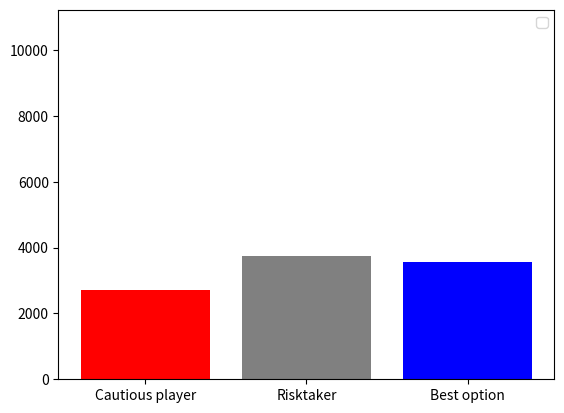

Python code for this plot:
# [redacted]
# [redacted]
import math
import os
import sys
from dataclasses import dataclass
from random import randint
import matplotlib.pyplot as plt


class GreedyPig:
    players: list = []
    mode: int = 0
    currentPlayer: int = 0
    limit: int = 0
    output: bool = True
    returnValue = False

    def __init__(self, player_amount=None, players: list = None, mode: int = None, output: bool = True):
        self.output = output

        if player_amount is None:
            Text("Welcome to the mini game: Greedy Pig.\nFirst of all, "
                 "let's fill in the amount of players in a range of (2-6).", output=self.output)
            player_amount = Text.getint('Amount of players: ')
        if not 2 <= player_amount <= 6:
            Text.warn(self.output)
            GreedyPig(mode=mode, players=players)
            return

        if mode is None:
            Text("Select now in which mode you'd like to play:\n\n1. Who reaches 50 points first wins\n"
                 "2. Who reaches 100 points first wins\n", output=self.output)
            mode = Text.getint("Game mode: ")

        self.mode = mode

        if mode != 1 and mode != 2:
            Text.warn(self.output)
            GreedyPig(player_amount=player_amount, mode=mode, players=players)
            return

        if mode == 1:
            self.limit = 50
        elif mode == 2:
            self.limit = 100

        if players is None:
            self.start(player_amount, mode)
        else:
            self.players = players
            self.roll(fresh=True)

    def start(self, players: int, mode: int):
        self.mode = mode
        for i in range(1, players + 1):
            self.input_name(i)

        self.roll()

    def input_name(self, i):
        name = str(input("Name of player " + str(i) + ": "))
        if name != '':
            return self.players.append(Player(i, name, 0, None))
        else:
            Text.warn(self.output)
            return self.input_name(i)

    def check(self):
        """return True if nobody has reached the limit"""
        for i in self.players:
            if i.amount >= self.limit:
                return False
        return True

    def roll(self, turn: int = 0, fresh: bool = False):
        player = self.players[self.currentPlayer]

        if not fresh:
            Text("------------------------------------------\nCurrent ranking:", 'bold', output=self.output)
            for i in self.players:
                Text(i.name + ": " + str(i.amount), output=self.output)
            Text("------------------------------------------", 'bold', output=self.output)

        if player.algorithm is None:
            Text("It's " + player.name + "\'s turn now.\n"
                                         "Press \"enter\" to roll the dice,\n"
                                         "or type \"-\" to collect points and end your turn.", output=self.output)

        if player.algorithm is None:
            output = input()
            if output == "":
                rolled = randint(1, 6)
                if rolled == 1:
                    Text("You rolled 1! this turns score is reset and the next player is up.\n\n\n", 'fail',
                         output=self.output)
                    self.next_player()
                else:
                    Text("You rolled " + str(rolled) + "! Your turn's score is now: " + str(turn + rolled)
                         + ".\n\n", 'blue', output=self.output)
                    if self.check():
                        self.roll(turn + rolled, True)
                    else:
                        Text(player.name + " has won the game!", 'green', output=self.output)
                        self.returnValue = player.id
            elif output == "-":
                player.amount += turn
                Text("A total of " + str(turn) + " is added to your points!\nYou are currently at " +
                     str(player.amount) + " points.", output=self.output)
                if self.check():
                    self.next_player()
                else:
                    Text("\n\n" + player.name + " has won the game!", 'green', output=self.output)
                    self.returnValue = player.id
            else:
                Text.warn(self.output)
                self.roll(turn, True)
        else:
            if player.algorithm(turn):
                rolled = randint(1, 6)
                if rolled > 1:
                    Text('Bot: ' + player.name + " rolled: " + str(rolled), "bold", output=self.output)
                    if self.check():
                        self.roll(turn + rolled, True)
                    else:
                        Text(player.name + " has won the game!", 'green', output=self.output)
                        self.returnValue = player.id
                else:
                    Text('Bot: ' + player.name + " rolled: " + str(rolled), 'fail', output=self.output)
                    self.next_player()
            else:
                Text('Bot: ' + player.name + " stopped", "bold", output=self.output)
                player.amount += turn
                if self.check():
                    self.next_player()
                else:
                    Text(player.name + " has won the game!", 'green', output=self.output)
                    self.returnValue = player.id

    def next_player(self):
        if self.currentPlayer < len(self.players) - 1:
            self.currentPlayer += 1
        else:
            self.currentPlayer = 0
        self.roll()

    def result(self):
        # yes I know this is not a good way to do this, but I didn't want to rewrite the whole game.
        while self.returnValue:
            return self.returnValue


@dataclass
class Player:
    id: int = 0
    name: str = ""
    amount: int = 0
    algorithm = None

    def __init__(self, id: int, name: str, amount: int, algorithm):
        self.id = id
        self.name = name
        self.amount = amount
        self.algorithm = algorithm


class Text:
    styles = {
        'header': '\033[95m',
        'blue': '\033[94m',
        'green': '\033[92m',
        'warning': '\033[93m',
        'fail': '\033[91m',
        'bold': '\033[1m',
        'underline': '\033[4m',
        'end': '\033[0m'
    }
    output: bool = True

    def __init__(self, text: str, style: str = '', output: bool = True):
        if output:
            if style != '' and self.supports_color():
                print(self.styles[style] + text + self.styles['end'])
            else:
                print(text)

    @staticmethod
    def warn(output: bool = True):
        if output:
            Text('\nInvalid input, try again\n', 'warning')

    @staticmethod
    def getint(text: str = ''):
        output = input(text)

        if output == '':
            Text.warn()
            return Text.getint(text)

        try:
            val = int(output)
            return val
        except ValueError:
            Text.warn()
            return Text.getint(text)

    @staticmethod
    def supports_color():
        """Returns True if the running system's terminal supports color, and False otherwise."""
        supported_platform = sys.platform != 'Pocket PC' and (sys.platform != 'win32' or 'ANSICON' in os.environ)
        is_a_tty = hasattr(sys.stdout, 'isatty') and sys.stdout.isatty()
        return supported_platform and is_a_tty


class Automator:
    results: dict = {}
    dummies: dict = {
        'players': [
            Player(1, 'Cautious player', 0, lambda x: x <= 12),
            Player(2, 'Risktaker', 0, lambda x: x <= 33),
            Player(3, 'Best option', 0, lambda x: x <= 15)
            # if you set the last parameter (called algorithm) to None, you can play against bots
        ]
    }

    def __init__(self, loops: int = 1):
        length = len(self.dummies['players'])
        names = [p.name for p in self.dummies['players']]

        for i in range(1, length + 1):  # prepare the result array
            self.results[i] = 0

        for i in range(loops):
            self.results[GreedyPig(length, self.dummies['players'][:], 2, False).result()] += 1

            for a in self.dummies['players']:
                a.amount = 0
            # put the last player at the first place.
            self.dummies['players'] = self.dummies['players'][-1:] + self.dummies['players'][:-1]

        x = self.results.keys()
        y = self.results.values()
        plt.ylim([0, max(y) * 3])
        plt.legend(names, [(str(i / loops * 100) + '%') for i in y])
        plt.bar(x, y, 0.8, 1, tick_label=names, color=['red', 'grey', 'blue'])
        plt.show()


Automator(10000)
